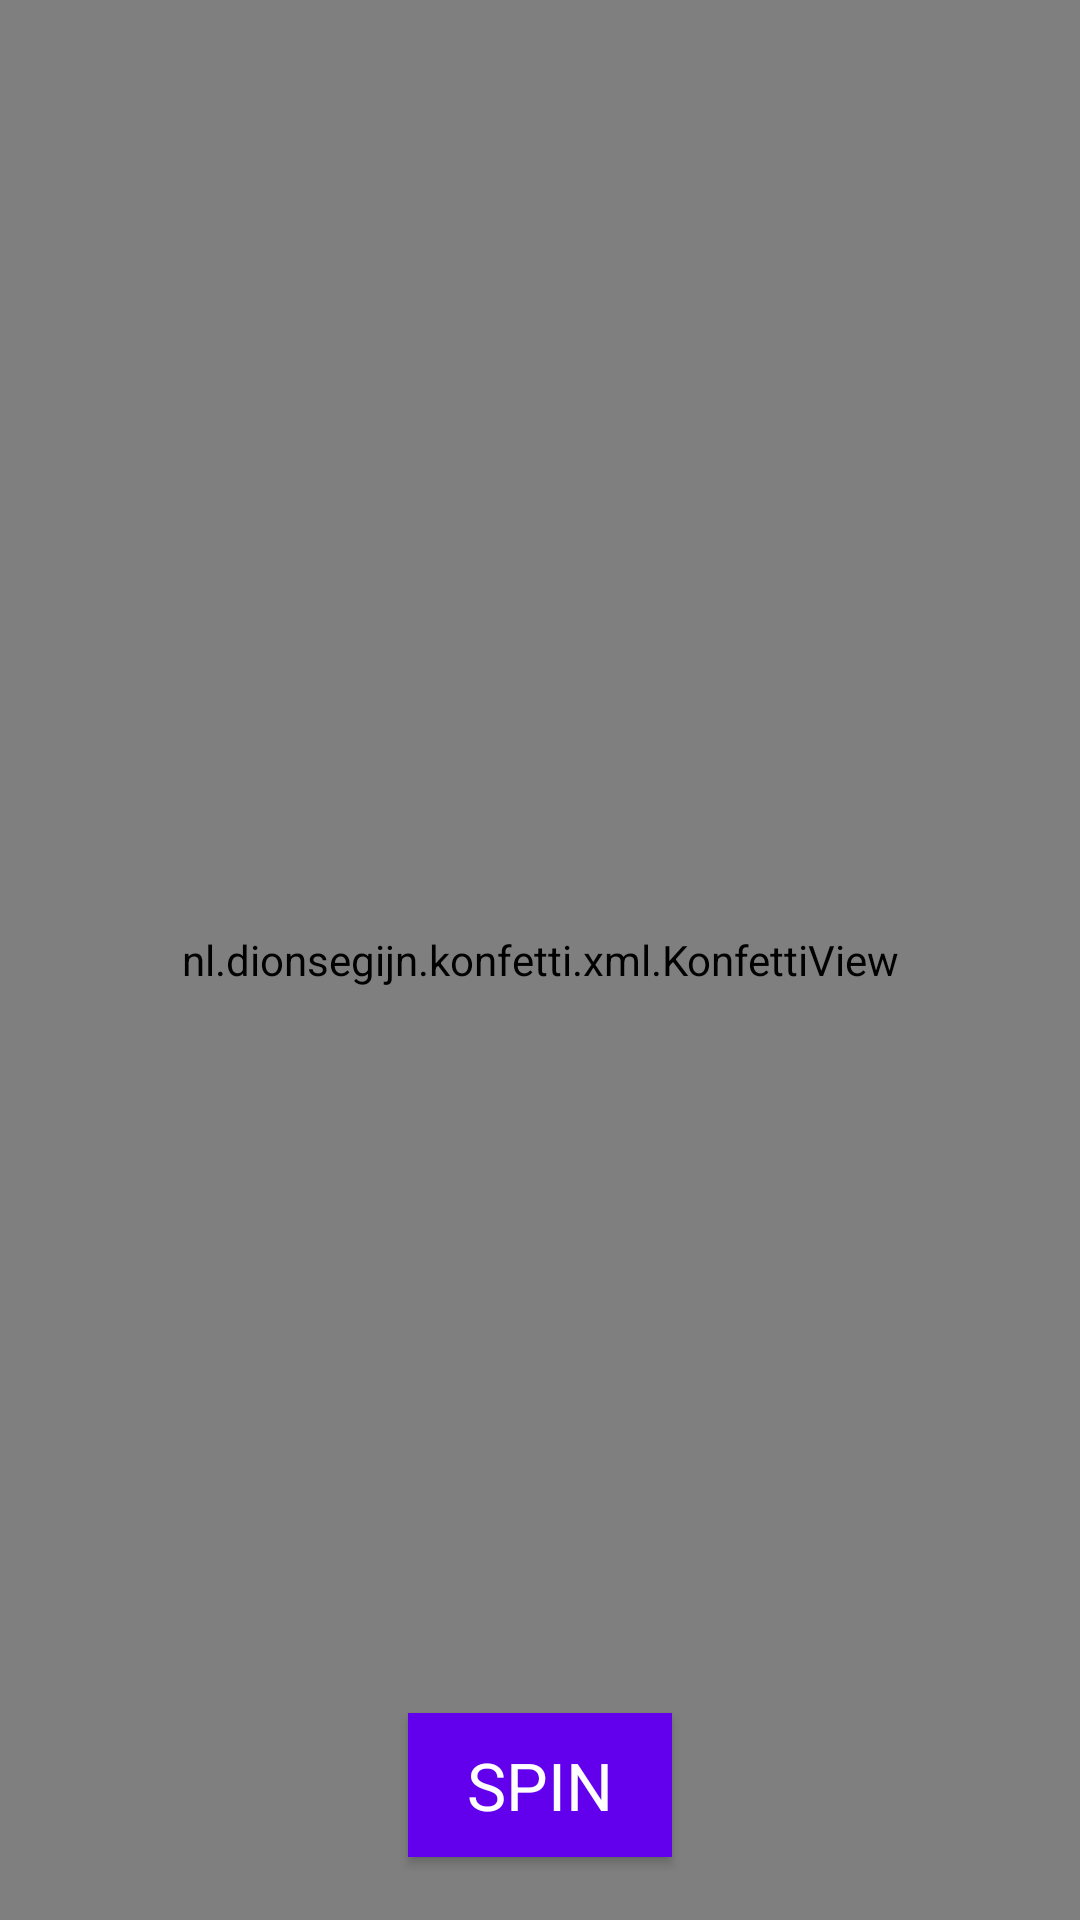

This screen was rendered from an Android layout file. Write that file and the resources it references.
<!-- AndroidManifest.xml: application theme Theme.PocketBank -->
<!-- res/layout/activity_spinwheel.xml -->
<?xml version="1.0" encoding="utf-8"?>
<androidx.constraintlayout.widget.ConstraintLayout xmlns:android="http://schemas.android.com/apk/res/android"
    xmlns:app="http://schemas.android.com/apk/res-auto"
    xmlns:tools="http://schemas.android.com/tools"
    android:layout_width="match_parent"
    android:layout_height="match_parent"
    tools:context=".spinwheel">


    <ImageView
        android:id="@+id/imageView4"
        android:layout_width="wrap_content"
        android:layout_height="wrap_content"
        android:layout_marginStart="5dp"
        android:layout_marginTop="98dp"
        android:layout_marginBottom="11dp"
        app:layout_constraintBottom_toTopOf="@+id/imageView13"
        app:layout_constraintStart_toStartOf="@+id/konfettiView"
        app:layout_constraintTop_toTopOf="parent"
        app:srcCompat="@drawable/spin" />

    <ImageView
        android:id="@+id/imageView13"
        android:layout_width="0dp"
        android:layout_height="0dp"
        android:layout_marginStart="8dp"
        android:layout_marginEnd="8dp"
        android:layout_marginBottom="28dp"
        app:layout_constraintBottom_toTopOf="@+id/button2"
        app:layout_constraintEnd_toEndOf="parent"
        app:layout_constraintStart_toStartOf="parent"
        app:layout_constraintTop_toBottomOf="@+id/imageView4"
        app:srcCompat="@drawable/wheel" />

    <Button
        android:id="@+id/button2"
        android:layout_width="wrap_content"
        android:layout_height="wrap_content"
        android:layout_marginBottom="21dp"
        android:background="#FF6200EE"
        android:text="SPIN"
        android:textAppearance="@style/TextAppearance.AppCompat.Large"
        android:textColor="@color/white"
        app:layout_constraintBottom_toBottomOf="parent"
        app:layout_constraintEnd_toEndOf="parent"
        app:layout_constraintStart_toStartOf="parent"
        app:layout_constraintTop_toBottomOf="@+id/imageView13" />

    <nl.dionsegijn.konfetti.xml.KonfettiView
        android:id="@+id/konfettiView"
        android:layout_width="0dp"
        android:orientation="vertical"
        android:padding="10dp"
        android:layout_height="0dp"
        app:layout_constraintBottom_toBottomOf="parent"
        app:layout_constraintEnd_toEndOf="parent"
        app:layout_constraintStart_toStartOf="parent"
        app:layout_constraintTop_toTopOf="parent" />
</androidx.constraintlayout.widget.ConstraintLayout>
<!-- resources referenced by this layout -->
<resources>
  <color name="white">#FFFFFFFF</color>
  <!-- drawable spin: jpeg bitmap (drawable, 47554 bytes) -->
  <!-- drawable wheel: png bitmap (drawable, 91740 bytes) -->
  <style name="Theme.PocketBank" parent="Theme.AppCompat.DayNight.NoActionBar">
          
          <item name="colorPrimary">@color/purple_500</item>
          <item name="colorPrimaryVariant">@color/purple_700</item>
          <item name="colorOnPrimary">@color/white</item>
          
          <item name="colorSecondary">@color/teal_200</item>
          <item name="colorSecondaryVariant">@color/teal_700</item>
          <item name="colorOnSecondary">@color/black</item>
          
          <item name="android:statusBarColor" tools:targetApi="l">?attr/colorPrimaryVariant</item>
          
  
  
      </style>
  <color name="purple_500">#FF6200EE</color>
  <color name="purple_700">#FF3700B3</color>
  <color name="teal_200">#FF03DAC5</color>
  <color name="teal_700">#FF018786</color>
  <color name="black">#FF000000</color>
</resources>
